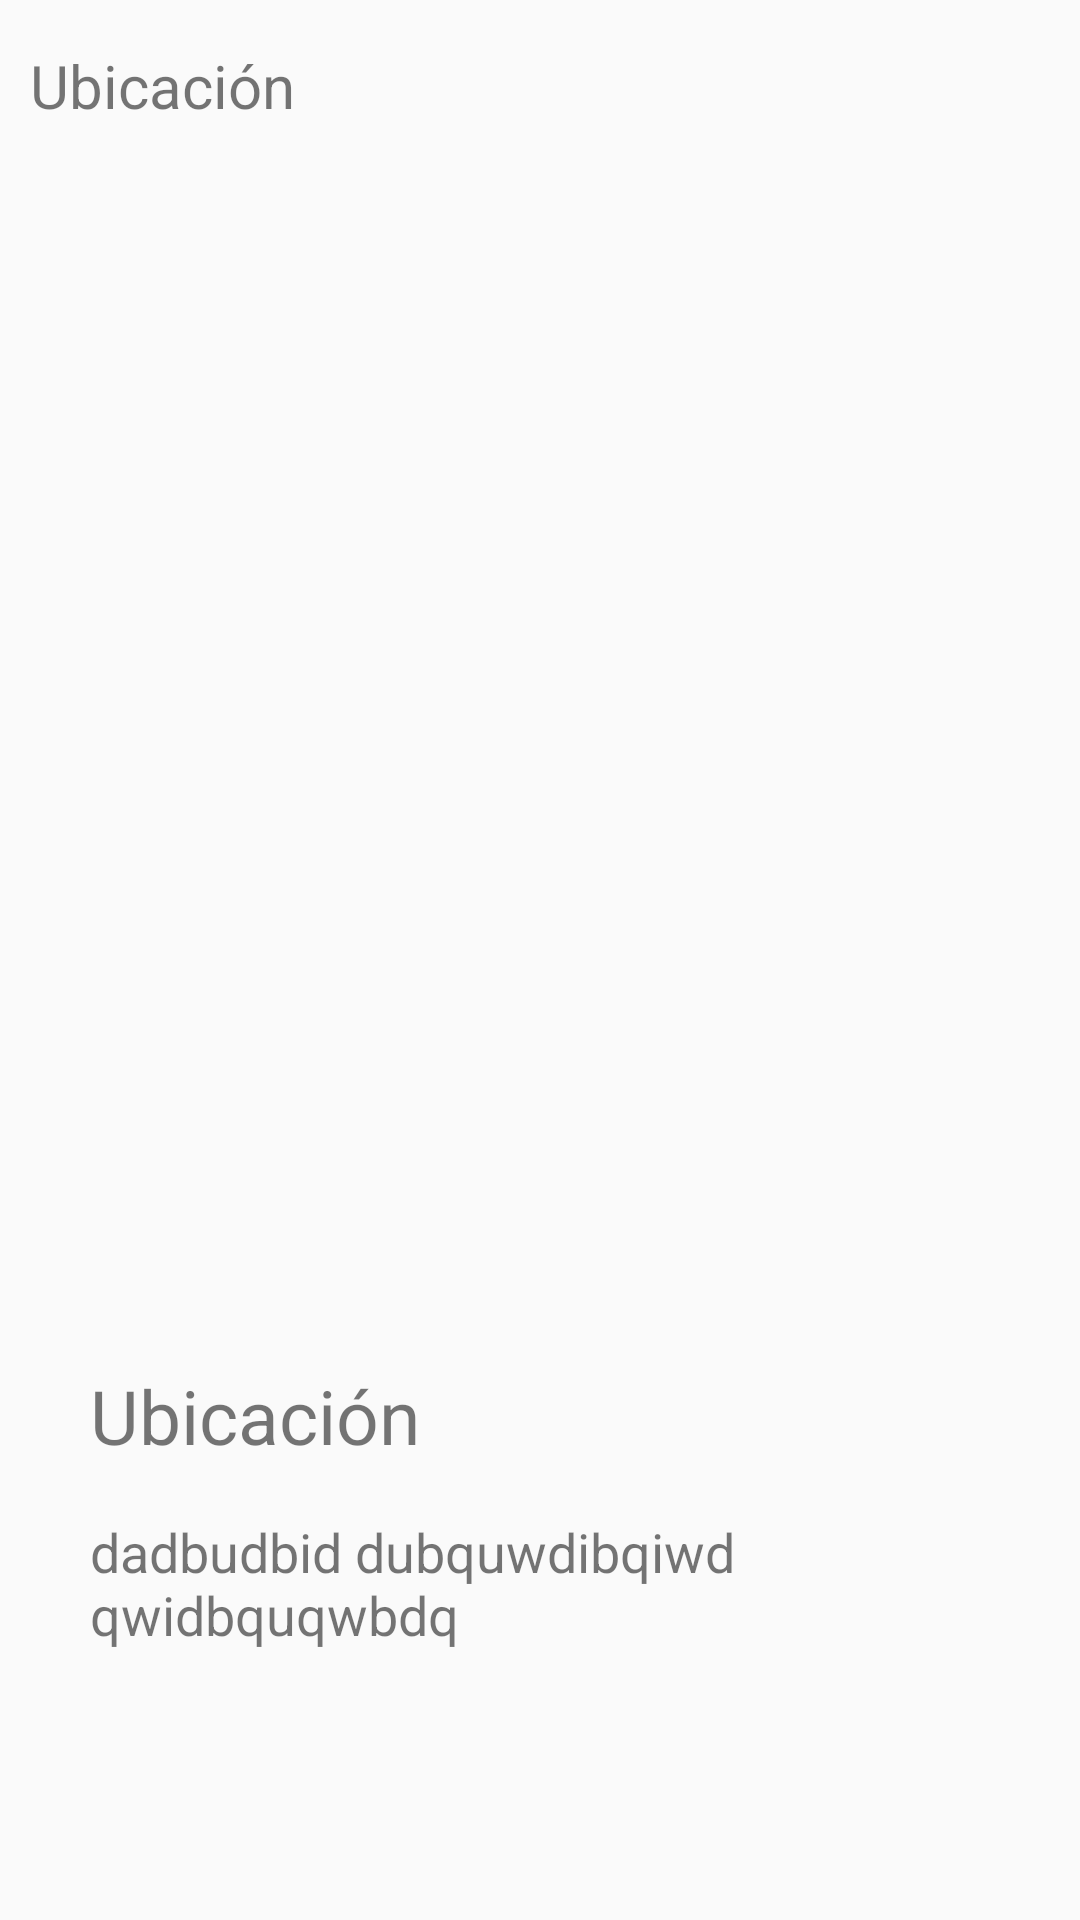

Reconstruct the res/layout file that produces this screen, plus the resources it refers to.
<!-- AndroidManifest.xml: activity theme AppTheme -->
<!-- res/layout/ubicacion.xml -->
<?xml version="1.0" encoding="utf-8"?>
<LinearLayout xmlns:android="http://schemas.android.com/apk/res/android"
    xmlns:app="http://schemas.android.com/apk/res-auto"
    xmlns:tools="http://schemas.android.com/tools"
    android:layout_width="match_parent"
    android:layout_height="match_parent"
    tools:context=".Actividades.UbicacionActivity"
    android:orientation="vertical">

    <LinearLayout
        android:layout_width="match_parent"
        android:layout_marginTop="10dp"
        android:layout_height="40dp"
        android:orientation="horizontal">

        <ImageView
            android:id="@+id/iv_atras"
            android:layout_width="wrap_content"
            android:onClick="btnCondiciones"
            android:layout_height="wrap_content"
            android:layout_weight="1"
            app:srcCompat="?attr/homeAsUpIndicator" />

        <TextView
            android:layout_marginTop="5dp"
            android:layout_width="350dp"
            android:layout_height="30dp"
            android:textSize="20sp"
            android:text="Ubicación"/>

    </LinearLayout>

    <ImageView
        android:id="@+id/imageView18"
        android:layout_width="380dp"
        android:layout_height="375dp"
        android:layout_marginTop="15dp"
        android:layout_gravity="center"
        app:srcCompat="@android:drawable/ic_menu_upload"/>

    <TextView
        android:id="@+id/tv_ubicacion"
        android:layout_marginTop="15dp"
        android:layout_width="250dp"
        android:layout_height="50dp"
        android:layout_marginLeft="30dp"
        android:textSize="25sp"
        android:text="Ubicación"/>

    <TextView
        android:id="@+id/tv_detalleUbicacion"
        android:layout_width="330dp"
        android:layout_height="150dp"
        android:layout_marginLeft="30dp"
        android:textSize="18sp"
        android:text="dadbudbid dubquwdibqiwd qwidbquqwbdq"/>

</LinearLayout>
<!-- resources referenced by this layout -->
<resources>
  <style name="AppTheme" parent="Theme.AppCompat.Light.NoActionBar">
          <item name="windowNoTitle">true</item>
          <item name="windowActionBar">false</item>
      </style>
</resources>
